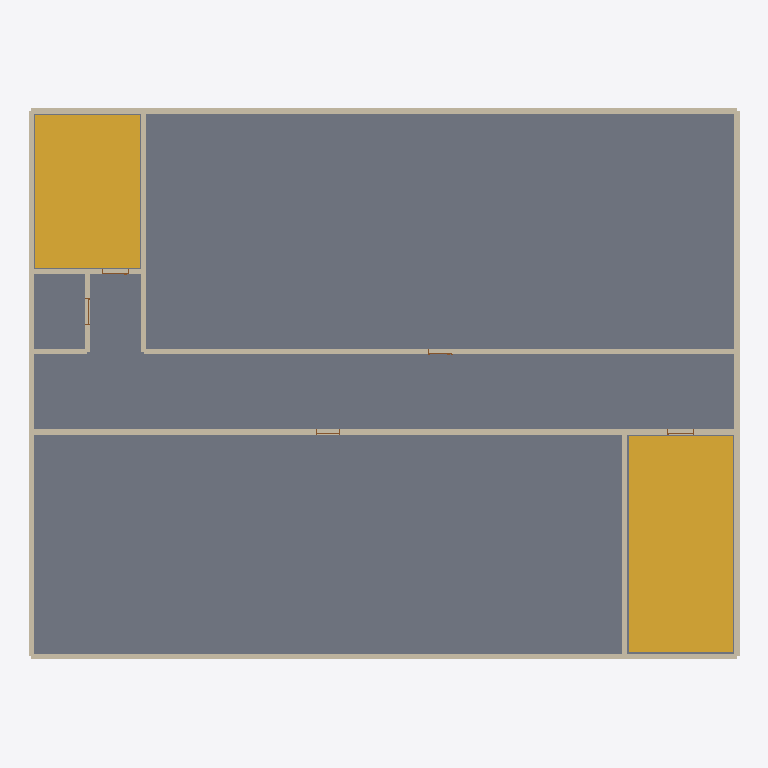
Plan cut of the same IFC building model at storey 'R+1' (level 3.00 m, cut at 4.40 m), seen from above with north up, elements coloured by IFC class: 21 walls (beige), 5 doors (brown), 2 stairs (yellow), 1 slab (grey). Cut surfaces are drawn darker.
Extent 26.6 m × 20.6 m × 18.2 m (x, y, z). Storeys (6): RDC at 0.00 m; R+1 at 3.00 m; R+2 at 6.00 m; R+3 at 9.00 m; R+4 at 12.00 m; R+5 at 15.00 m. Elements (192): 138 IfcWall, 36 IfcDoor, 12 IfcStair, 6 IfcSlab.

HEADER;
FILE_DESCRIPTION(('ViewDefinition[DesignTransferView]'),'2;1');
FILE_NAME('/dev/null','2026-11-08T04:21:24+01:00',(''),(''),'IfcOpenShell 0.9.0.post1','IfcOpenShell 0.9.0.post1','Nobody');
FILE_SCHEMA(('IFC4'));
ENDSEC;
DATA;
#1=IFCPROJECT('1iRQ0X$YH5hQ56IY8KZBYc',$,'Bâtiment d''exercice',$,$,$,$,(#10),#5);
#12=IFCSITE('0blTMyU5L2URnYP198ZB3I',$,'Site',$,$,$,$,$,$,$,$,$,$,$);
#13=IFCBUILDING('2djRfjDffDNQ0CmrJAmcTU',$,'Bâtiment d''exercice',$,$,$,$,$,$,$,$,$);
#24=IFCBUILDINGSTOREY('1eGojfncbFKB6KYJwniRLk',$,'RDC',$,$,#30,$,$,$,0.0);
#31=IFCBUILDINGSTOREY('1MPaRdxuX3LQ$wKnWRTmem',$,'R+1',$,$,#36,$,$,$,3.0);
#37=IFCBUILDINGSTOREY('1pjzD0Hjr1cAhXXARafLRr',$,'R+2',$,$,#42,$,$,$,6.0);
#43=IFCBUILDINGSTOREY('0CUudV6kP40uZzIkiDp3x_',$,'R+3',$,$,#48,$,$,$,9.0);
#49=IFCBUILDINGSTOREY('17HJBgpdP9SwXRLfUFsBHD',$,'R+4',$,$,#54,$,$,$,12.0);
#55=IFCBUILDINGSTOREY('2IAMpujYr5kRFOTcmGuiLJ',$,'R+5',$,$,#60,$,$,$,15.0);
#1379=IFCSLAB('2_hGoNToz7m9R67SPoJXow',$,'Dalle R+1',$,$,#1401,#1395,$,.FLOOR.);
#1530=IFCSTAIR('3ZGTzHOmP3NR8pus9Pvh$w',$,'Escalier B',$,$,#1551,#1546,$,.NOTDEFINED.);
#1508=IFCSTAIR('0h1pk300LAU8SlcD6gPHmT',$,'Escalier A',$,$,#1529,#1524,$,.NOTDEFINED.);
#2007=IFCWALL('2nl4U9RsT3PvdBK7KcMHbQ',$,'Mur facade',$,$,#2028,#2023,$,$);
#1755=IFCWALL('3wSyFE7BXA_va8ESf0sWiZ',$,'Mur partition',$,$,#1776,#1771,$,$);
#2032=IFCWALL('10Qp0vQmD6SOB6vF5z5yc$',$,'Mur facade',$,$,#2053,#2048,$,$);
#1831=IFCWALL('0m8twePI93OurMNvemO2H0',$,'Mur partition',$,$,#1852,#1847,$,$);
#1982=IFCWALL('1$Qkqz$AP41fY251iVhjwz',$,'Mur facade',$,$,#2003,#1998,$,$);
#1931=IFCWALL('2ObDs7uOz6J9gMyalCK4UR',$,'Mur facade',$,$,#1952,#1947,$,$);
#2057=IFCWALL('0GFYwyWcH3GPLriJjfGca4',$,'Mur facade',$,$,#2078,#2073,$,$);
#1956=IFCWALL('2ikm5GX75Cf8A8P5uJ6eaN',$,'Mur stair',$,$,#1977,#1972,$,$);
#1604=IFCWALL('1XVpd3q3PCihWGr3EH5LYg',$,'Mur stair',$,$,#1625,#1620,$,$);
#1655=IFCWALL('14CjWbICzBnB2KLDDL0A6Q',$,'Mur facade',$,$,#1676,#1671,$,$);
#1630=IFCWALL('3Zy5spKHD5eAP6O4uxdMS_',$,'Mur facade',$,$,#1651,#1646,$,$);
#1780=IFCWALL('2MC5yCykn9UgaU__hP6nRW',$,'Mur stair',$,$,#1801,#1796,$,$);
#1906=IFCWALL('3ZmoP8DvH80QMy8YfYz969',$,'Mur facade',$,$,#1927,#1922,$,$);
#1806=IFCWALL('3b4g2VJ1L8QhO$p8bL89kv',$,'Mur facade',$,$,#1827,#1822,$,$);
#1856=IFCWALL('1Z7OWv1nzD4ut9UAJDJq6i',$,'Mur partition',$,$,#1877,#1872,$,$);
#1730=IFCWALL('0GlOXRHpb5bBkNzPVMIcTV',$,'Mur facade',$,$,#1751,#1746,$,$);
#1881=IFCWALL('315XOeRpf1ReZhU$Rbuifo',$,'Mur facade',$,$,#1902,#1897,$,$);
#1705=IFCWALL('1nnI9vr8z9bAgbARlNK8uN',$,'Mur partition',$,$,#1726,#1721,$,$);
#1552=IFCWALL('0y76NDGELAleTmp9pD9jWV',$,'Mur stair',$,$,#1573,#1568,$,$);
#1680=IFCWALL('38ZB1RY7T9$AYC9T1LulgG',$,'Mur partition',$,$,#1701,#1696,$,$);
#1578=IFCWALL('2Pd6pncdDFw8HKvS8E3jD4',$,'Mur stair',$,$,#1599,#1594,$,$);
#2082=IFCDOOR('0kuyUYp_n4iOcgxJpBtdnw',$,'P-A-1',$,$,#2166,#2161,$,2.1,1.0,$,$,$);
#2255=IFCDOOR('0NwFZwJcv6_PLPSGx1DcAU',$,'P-B-1',$,$,#2339,#2334,$,2.1,1.0,$,$,$);
#2170=IFCDOOR('3XCsp$2_9E4PY$wJO2H_mr',$,'P-ASC-1',$,$,#2254,#2249,$,2.1,1.0,$,$,$);
#2343=IFCDOOR('065jOPfi5378RvDLv1pJJE',$,'P-1.10',$,$,#2427,#2422,$,2.1,0.9,$,$,$);
#2428=IFCDOOR('2GLClUje1EtPH7BS1MHKH$',$,'P-1.14',$,$,#2512,#2507,$,2.1,0.9,$,$,$);
ENDSEC;
